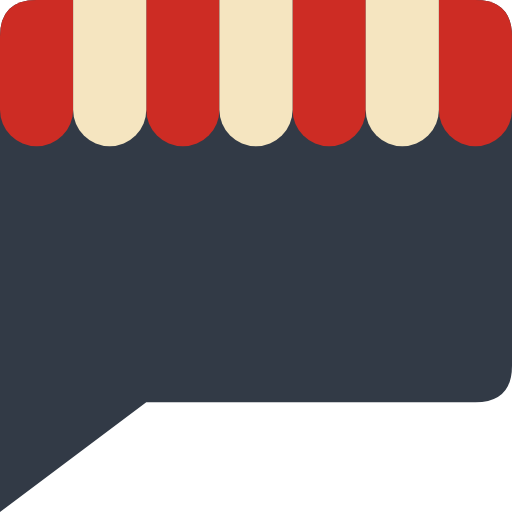
t = 0.00 s
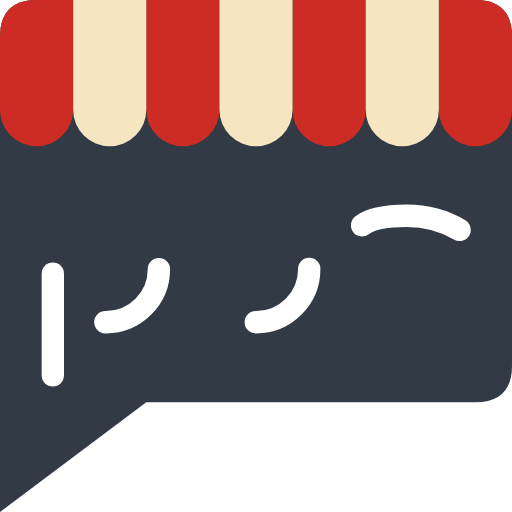
t = 1.00 s
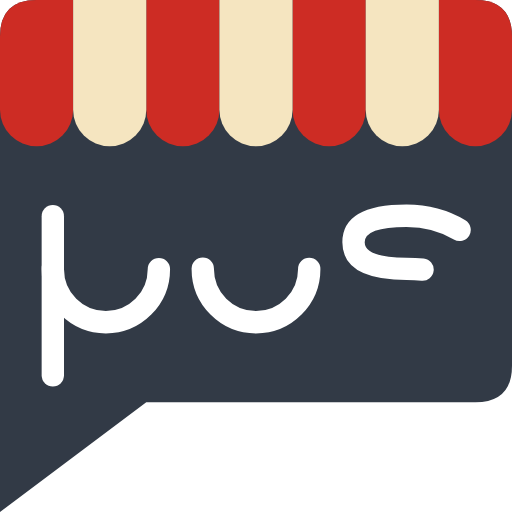
t = 2.00 s
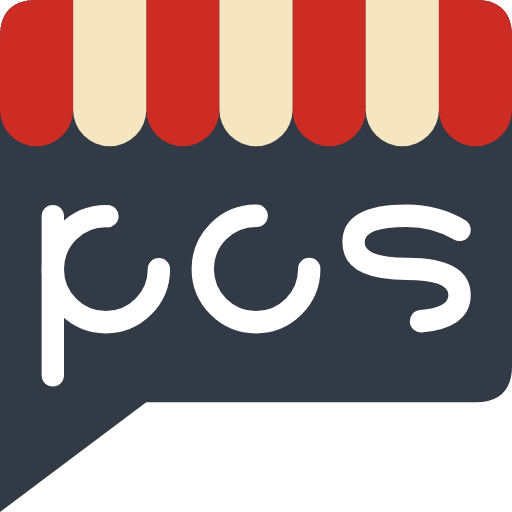
t = 3.00 s
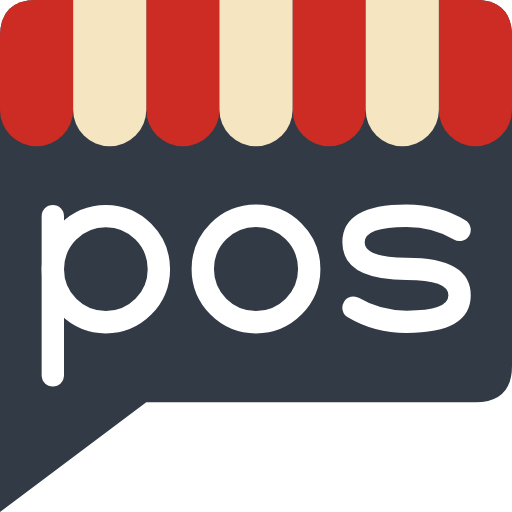
t = 4.00 s

The animated SVG that drew these frames (rendered in a browser with its animation timeline set to each time). Animation: 1 CSS @keyframes rule; one cycle of 4.00 s.

<svg xmlns="http://www.w3.org/2000/svg" viewBox="0 0 1260 1260">
    <style>
        .draw-line {
            stroke-dasharray: 1000;
            stroke-dashoffset: 1000;
            animation: draw 4s linear forwards;
        }

        .draw-circle {
            stroke-dasharray: 824;
            stroke-dashoffset: 824;
            animation: draw 4s linear forwards;
        }

        @keyframes draw {
            to {
                stroke-dashoffset: 0;
            }
        }
    </style>
    <path d="M0,90 Q0,0 90,0 L1170,0 Q1260,0 1260,90 L1260,900 Q1260,990 1170,990 L360,990 L0,1260 Z" fill="#323A46" />
    <g fill="#CD2C24">
        <path d="M0,90 Q0,0 90,0 L180,0 L180,270 A90,90 0 1 1 0,270 Z" />
        <path d="M360,0 H540 V270 A90,90 0 1 1 360,270 Z" />
        <path d="M720,0 H900 V270 A90,90 0 1 1 720,270 Z" />
        <path d="M1080,0 H1170 Q1260,0 1260,90 L1260,270 A90,90 0 1 1 1080,270 Z" />
    </g>
    <g fill="#F5E5C0">
        <path d="M180,0 H360 V270 A90,90 0 1 1 180,270 Z" />
        <path d="M540,0 H720 V270 A90,90 0 1 1 540,270 Z" />
        <path d="M900,0 H1080 V270 A90,90 0 1 1 900,270 Z" />
    </g>
    <line x1="130" y1="923.5" x2="130" y2="532" fill="none" stroke="#FFF" stroke-linecap="round" stroke-width="55" class="draw-line" />
    <circle cx="260.5" cy="662.5" r="130.5" fill="none" stroke="#FFF" stroke-linecap="round" stroke-width="55" class="draw-circle" />
    <circle cx="630" cy="662" r="131" fill="none" stroke="#FFF" stroke-linecap="round" stroke-width="55" class="draw-circle" />
    <path d="m1131,565.8c-21.75,-13.05 -65.25,-34.8 -130.5,-34.8q-130.5,0 -130.5,65.25t130.5,65.25t130.5,65.25t-130.5,65.25c-65.25,0 -108.75,-21.75 -130.5,-34.8" fill="#FFF" fill-opacity="0" stroke="#FFF" stroke-linecap="round" stroke-width="55" class="draw-line" />
</svg>
